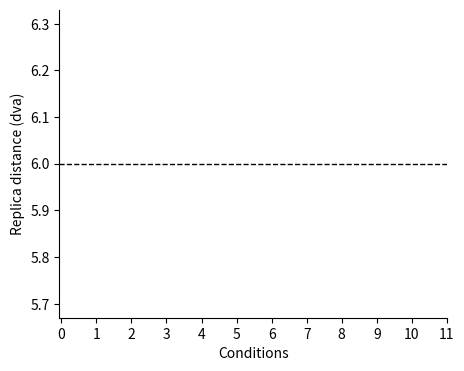
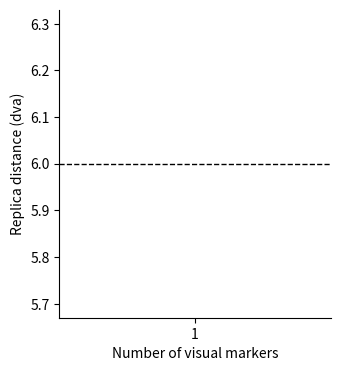

The matplotlib source for these figures, in order:
import numpy as np
import pandas as pd
import matplotlib.pyplot as plt
import json
from pathlib import Path

from matplotlib.pyplot import xticks

data_folder = "data/Exp1"
all_files = Path(data_folder).glob("*.json")

all_data = []
for file in all_files:
    with file.open() as f:
        data = json.load(f)

    all_data.append(data)

# todo: modify the first plot DONE
# todo: make a function to "clean" plots
# todo: make plot for the two-dot conditions
# todo: make plot for the eccentricity

# ----------------------------------------------------------------------------
# replica distance - all conditions
# ----------------------------------------------------------------------------

nsubj = len(all_data)
unique_cnds = []
subjects = []
for isubj in range(nsubj):
    df = pd.DataFrame(all_data[isubj])
    unique_cnds = sorted(df["visanchor_cnd"].unique())
    subject = []
    for i, cnd in enumerate(unique_cnds):
        ind = df["visanchor_cnd"] == cnd
        subject.append(df.loc[ind, "replica_dist"].abs().mean())
    subjects.append(subject)
dist_cnd_mat = np.array(subjects)

# ----------------------------------------------------------------------------
# panel A

plt.figure(figsize=(5, 4))
ax = plt.gca()
ax.spines["top"].set_visible(False)
ax.spines["right"].set_visible(False)

dist_cnd_m = dist_cnd_mat.mean(axis=0)
dist_cnd_sem = dist_cnd_mat.std(axis=0, ddof=1) / np.sqrt(nsubj)
plt.bar(unique_cnds,
        dist_cnd_m,
        yerr=dist_cnd_sem,
        color="lightgray")
plt.xlabel("Conditions")
plt.ylabel("Replica distance (dva)")
plt.xticks(range(12))

for subj in dist_cnd_mat:
    plt.scatter(
        unique_cnds,
        subj,
        edgecolor="none",
        facecolor="black",
        alpha=.3,
        s=20
    )

plt.axhline(y=6, color='black', linestyle="--", linewidth=1)

plt.savefig("fig1A.svg")

# ----------------------------------------------------------------------------
# replica distance - number of visual anchors

nsubj = len(all_data)
cnd_dict = {
    "1": [1, 2, 3, 4],
    "2": [5, 6, 7, 8, 9, 10],
    "4": [11]}

cnd_list = list(cnd_dict.keys())

subjects = []
for isubj in range(nsubj):

    subject = []
    for _, meta_cnd_array in cnd_dict.items():
        ind = np.isin(unique_cnds, meta_cnd_array)
        subject.append(dist_cnd_mat[isubj, ind].mean())

    subjects.append(subject)

subjects_nvis = np.array(subjects)

# ----------------------------------------------------------------------------
# panel B

plt.figure(figsize=(3.5, 4))
ax = plt.gca()
ax.spines["top"].set_visible(False)
ax.spines["right"].set_visible(False)

subjects_nvis_m = subjects_nvis.mean(axis=0)
subjects_nvis_sem = subjects_nvis.std(axis=0, ddof=1) / np.sqrt(nsubj)
plt.bar(cnd_list,
        subjects_nvis_m,
        yerr=subjects_nvis_sem,
        color='lightgray')
plt.xlabel("Number of visual markers")
plt.ylabel("Replica distance (dva)")

for subj in subjects_nvis:
    plt.scatter(
        cnd_list,
        subj,
        edgecolor="none",
        facecolor="black",
        alpha=.3,
        s=20
    )

plt.axhline(y=6, color='black', linestyle="--", linewidth=1)
plt.savefig("fig1B.svg")

# ----------------------------------------------------------------------------
plt.show()
